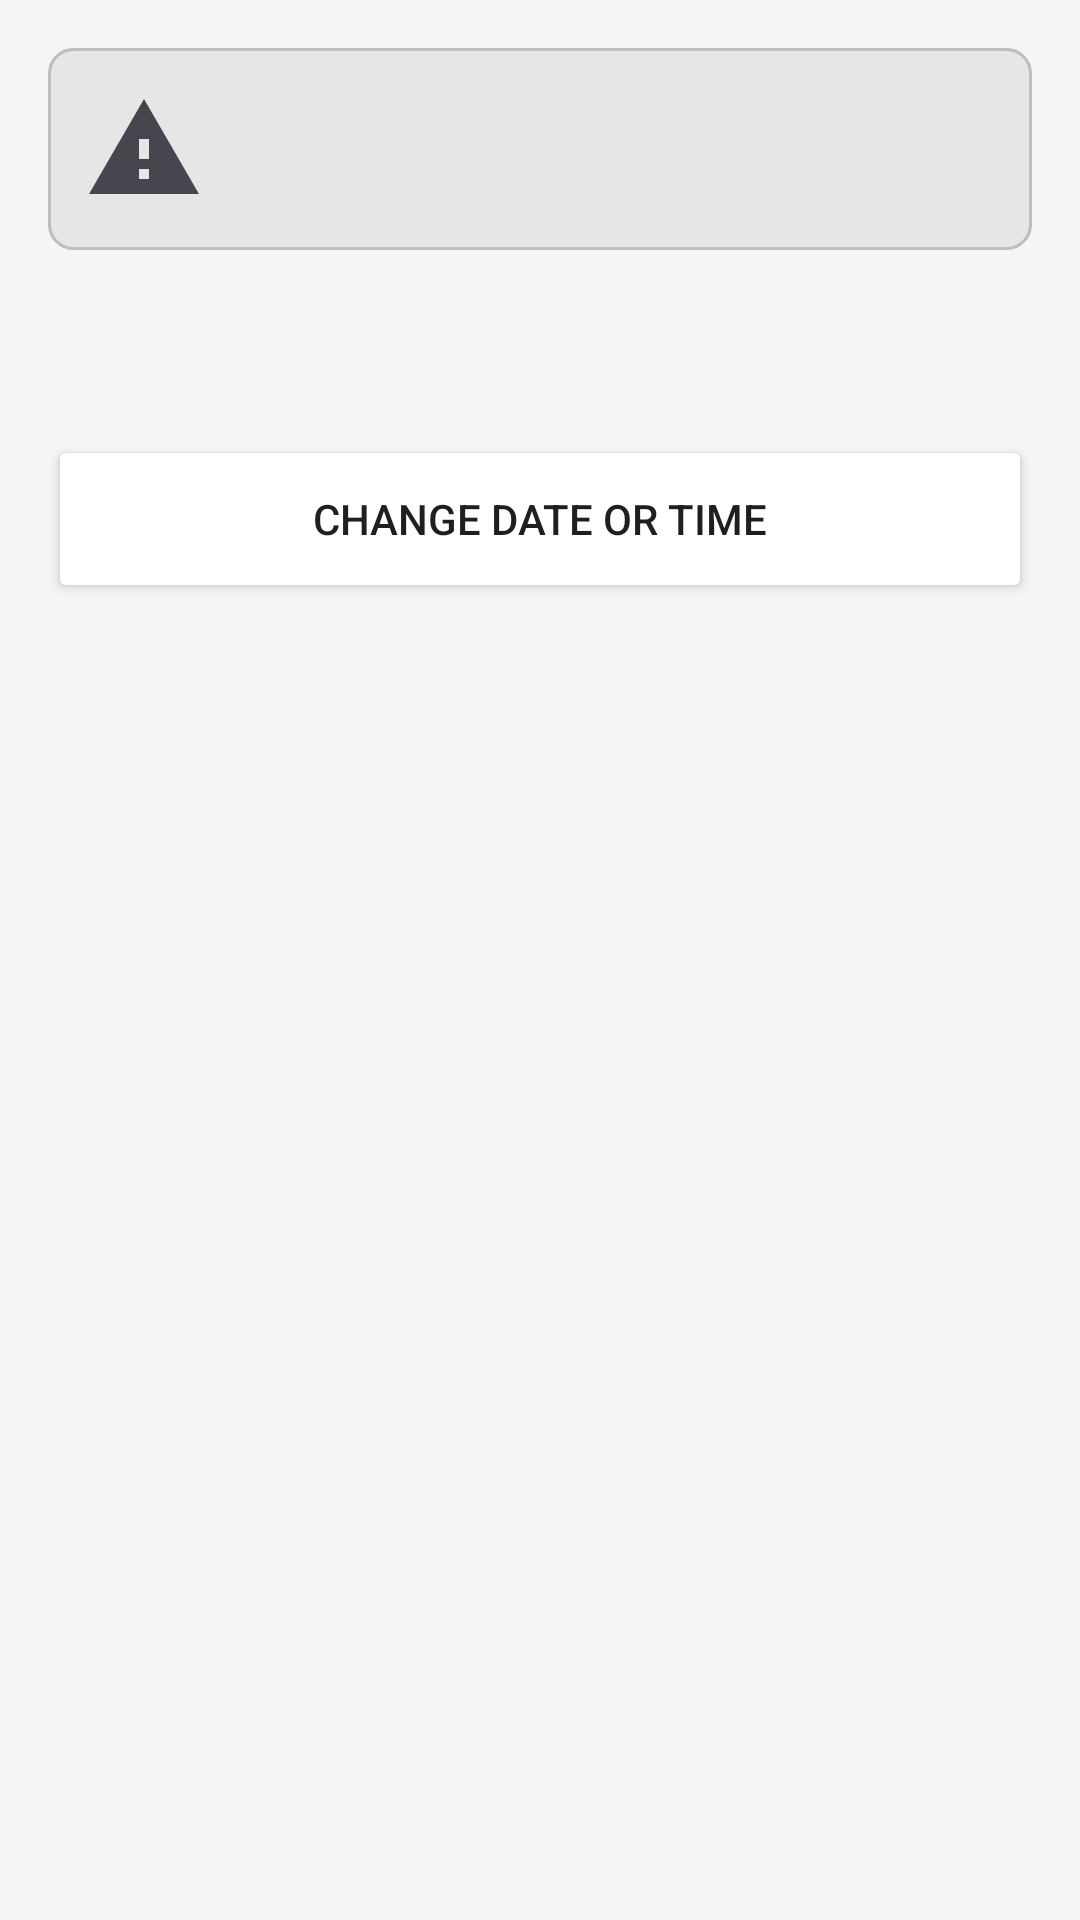

Android layout source for this screen:
<!-- AndroidManifest.xml: application theme Theme.COMP2000RoomBookingApp -->
<!-- res/layout/activity_room_unavailable.xml -->
<?xml version="1.0" encoding="utf-8"?>
<ScrollView xmlns:android="http://schemas.android.com/apk/res/android"
    xmlns:app="http://schemas.android.com/apk/res-auto"
    android:layout_width="match_parent"
    android:layout_height="match_parent">

    <LinearLayout
        android:layout_width="match_parent"
        android:layout_height="wrap_content"
        android:orientation="vertical"
        android:padding="16dp">

        <LinearLayout
            android:layout_width="match_parent"
            android:layout_height="wrap_content"
            android:background="@drawable/bg_banner"
            android:gravity="center_vertical"
            android:orientation="horizontal">

            <ImageView
                android:layout_width="40dp"
                android:layout_height="40dp"
                android:contentDescription="@string/warning_description"
                android:src="@drawable/ic_warning" />

            <LinearLayout
                android:layout_width="0dp"
                android:layout_height="wrap_content"
                android:layout_marginStart="12dp"
                android:layout_weight="1"
                android:orientation="vertical">

                <TextView
                    android:id="@+id/tv_title"
                    android:layout_width="wrap_content"
                    android:layout_height="wrap_content"
                    android:textColor="@color/text_primary"
                    android:textSize="18sp"
                    android:textStyle="bold" />

                <TextView
                    android:id="@+id/tv_message"
                    android:layout_width="wrap_content"
                    android:layout_height="wrap_content"
                    android:textColor="@color/text_secondary"
                    android:textSize="14sp" />
            </LinearLayout>
        </LinearLayout>

        <TextView
            android:id="@+id/tv_alt_heading"
            android:layout_width="wrap_content"
            android:layout_height="wrap_content"
            android:layout_marginTop="16dp"
            android:textColor="@color/text_primary"
            android:textSize="16sp"
            android:textStyle="bold" />

        <androidx.recyclerview.widget.RecyclerView
            android:id="@+id/rooms_list"
            android:layout_width="match_parent"
            android:layout_height="wrap_content"
            android:layout_marginTop="8dp"
            android:nestedScrollingEnabled="false" />

        <TextView
            android:id="@+id/tv_next_free"
            android:layout_width="wrap_content"
            android:layout_height="wrap_content"
            android:layout_marginTop="8dp"
            android:textColor="@color/text_secondary"
            android:visibility="gone" />

        <Button
            android:id="@+id/btn_change"
            android:layout_width="match_parent"
            android:layout_height="56dp"
            android:layout_marginTop="16dp"
            android:text="@string/change_date_time"
            android:backgroundTint="@color/card_bg"
            android:textColor="@color/text_primary"
            app:strokeColor="@color/stroke"
            app:strokeWidth="1dp" />
    </LinearLayout>
</ScrollView>
<!-- resources referenced by this layout -->
<resources>
  <color name="card_bg">#FFFFFF</color>
  <color name="stroke">#BDBDBD</color>
  <color name="text_primary">#1F1F1F</color>
  <color name="text_secondary">#5F5F5F</color>
  <!-- drawable bg_banner (drawable) -->
  <?xml version="1.0" encoding="utf-8"?>
  <shape xmlns:android="http://schemas.android.com/apk/res/android" android:shape="rectangle">
      <solid android:color="@color/nav_unselected" />
      <stroke android:width="1dp" android:color="@color/stroke" />
      <corners android:radius="8dp" />
      <padding android:left="12dp" android:top="12dp" android:right="12dp" android:bottom="12dp" />
  </shape>
  <!-- drawable ic_warning (drawable) -->
  <?xml version="1.0" encoding="utf-8"?>
  <vector xmlns:android="http://schemas.android.com/apk/res/android"
      android:width="24dp"
      android:height="24dp"
      android:viewportWidth="24"
      android:viewportHeight="24"
      android:tint="?attr/colorControlNormal">
      <path
          android:fillColor="@android:color/white"
          android:pathData="M1,21h22L12,2 1,21zM13,18h-2v-2h2v2zM13,14h-2v-4h2v4z" />
  </vector>
  <string name="change_date_time">Change date or time</string>
  <string name="warning_description">Warning</string>
  <style name="Theme.COMP2000RoomBookingApp" parent="Theme.Material3.Light">
          <item name="colorPrimary">@color/accent</item>
          <item name="colorOnPrimary">@color/on_accent</item>
          <item name="android:windowBackground">@color/screen_bg</item>
      </style>
  <color name="nav_unselected">#E6E6E6</color>
  <color name="accent">#303030</color>
  <color name="on_accent">#FFFFFF</color>
  <color name="screen_bg">#F5F5F5</color>
</resources>
